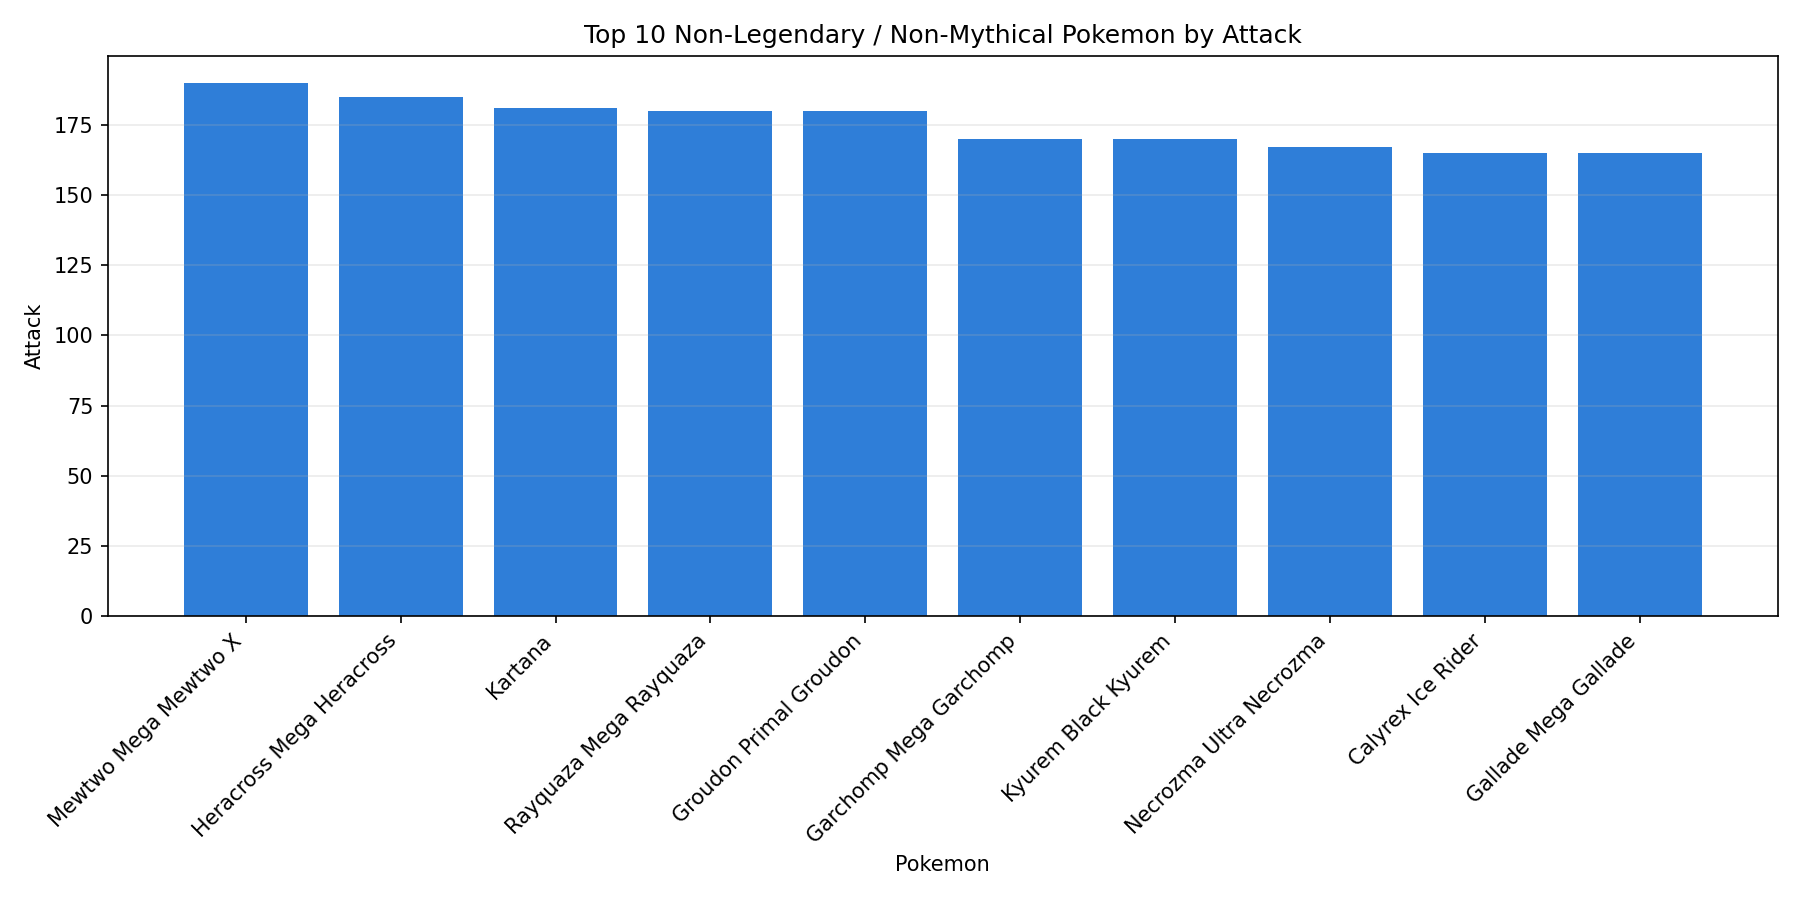

The file beside this chart, header and first rows:
pokedex_id, name, type1, type2, official_class, special_group, total_base_stats, hp, attack, defense, sp_attack, sp_defense, speed
150, Mewtwo Mega Mewtwo X, psychic, fighting, normal, none, 780, 106, 190, 100, 154, 100, 130
214, Heracross Mega Heracross, bug, fighting, normal, none, 600, 80, 185, 115, 40, 105, 75
798, Kartana, grass, steel, normal, ultra_beast, 570, 59, 181, 131, 59, 31, 109
384, Rayquaza Mega Rayquaza, dragon, flying, normal, none, 780, 105, 180, 100, 180, 100, 115
383, Groudon Primal Groudon, ground, fire, normal, none, 770, 100, 180, 160, 150, 90, 90
445, Garchomp Mega Garchomp, dragon, ground, normal, none, 700, 108, 170, 115, 120, 95, 92
646, Kyurem Black Kyurem, dragon, ice, normal, none, 700, 125, 170, 100, 120, 90, 95
800, Necrozma Ultra Necrozma, psychic, dragon, normal, none, 754, 97, 167, 97, 167, 97, 129
898, Calyrex Ice Rider, psychic, ice, normal, none, 680, 100, 165, 150, 85, 130, 50
475, Gallade Mega Gallade, psychic, fighting, normal, none, 618, 68, 165, 95, 65, 115, 110
